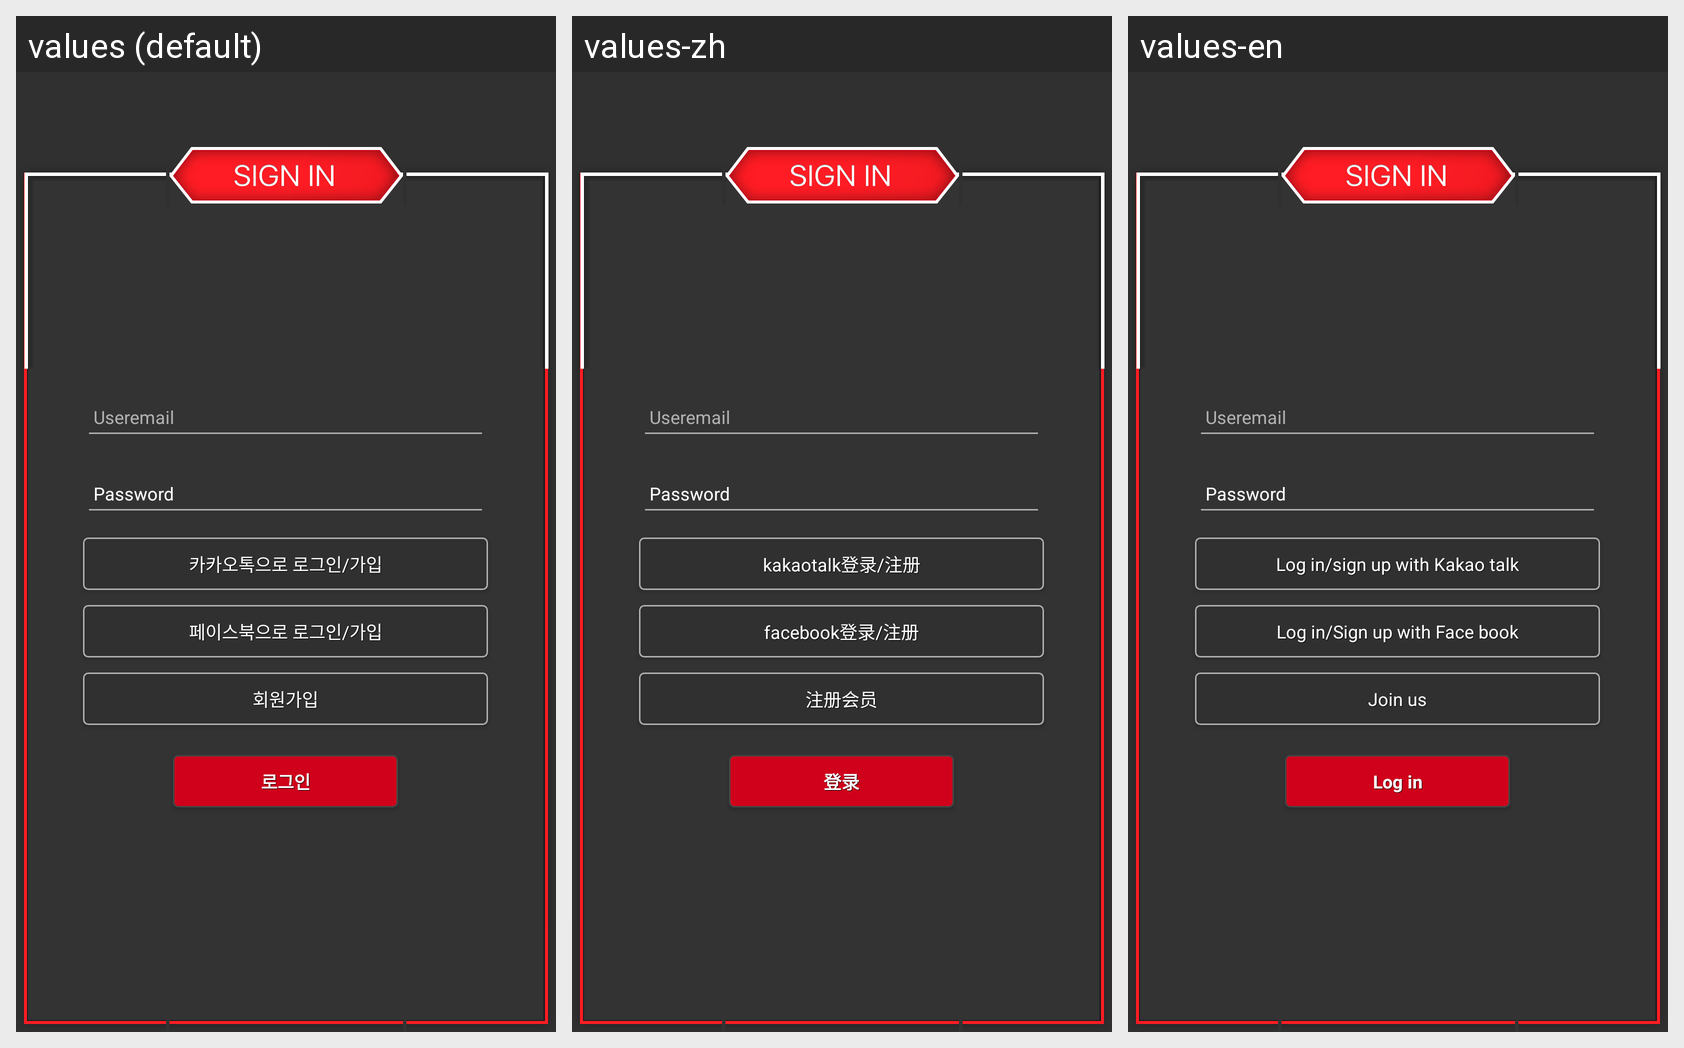

This grid shows one Android layout under several languages. Give, for every string resource on the screen, its name, the default text and each shown locale's text.
Android screen res/layout/activity_login.xml rendered under 3 locales, left to right: values (default), values-zh, values-en. Device: Nexus 5 (rendered at 1080×1920; each locale shown at half size, 540×960, under a caption strip naming it); theme AppTheme.NoActionBar.
Strings drawn on this screen, with the default value and each locale's value (text and hints the layout hard-codes, and strings that could not be matched under every locale, appear in the picture but are not listed):

member_btn_kakao
  values: 카카오톡으로 로그인/가입
  values-zh: kakaotalk登录/注册
  values-en: Log in/sign up with Kakao talk

member_btn_facebook
  values: 페이스북으로 로그인/가입
  values-zh: facebook登录/注册
  values-en: Log in/Sign up with Face book

member_join
  values: 회원가입
  values-zh: 注册会员
  values-en: Join us

member_login
  values: 로그인
  values-zh: 登录
  values-en: Log in
